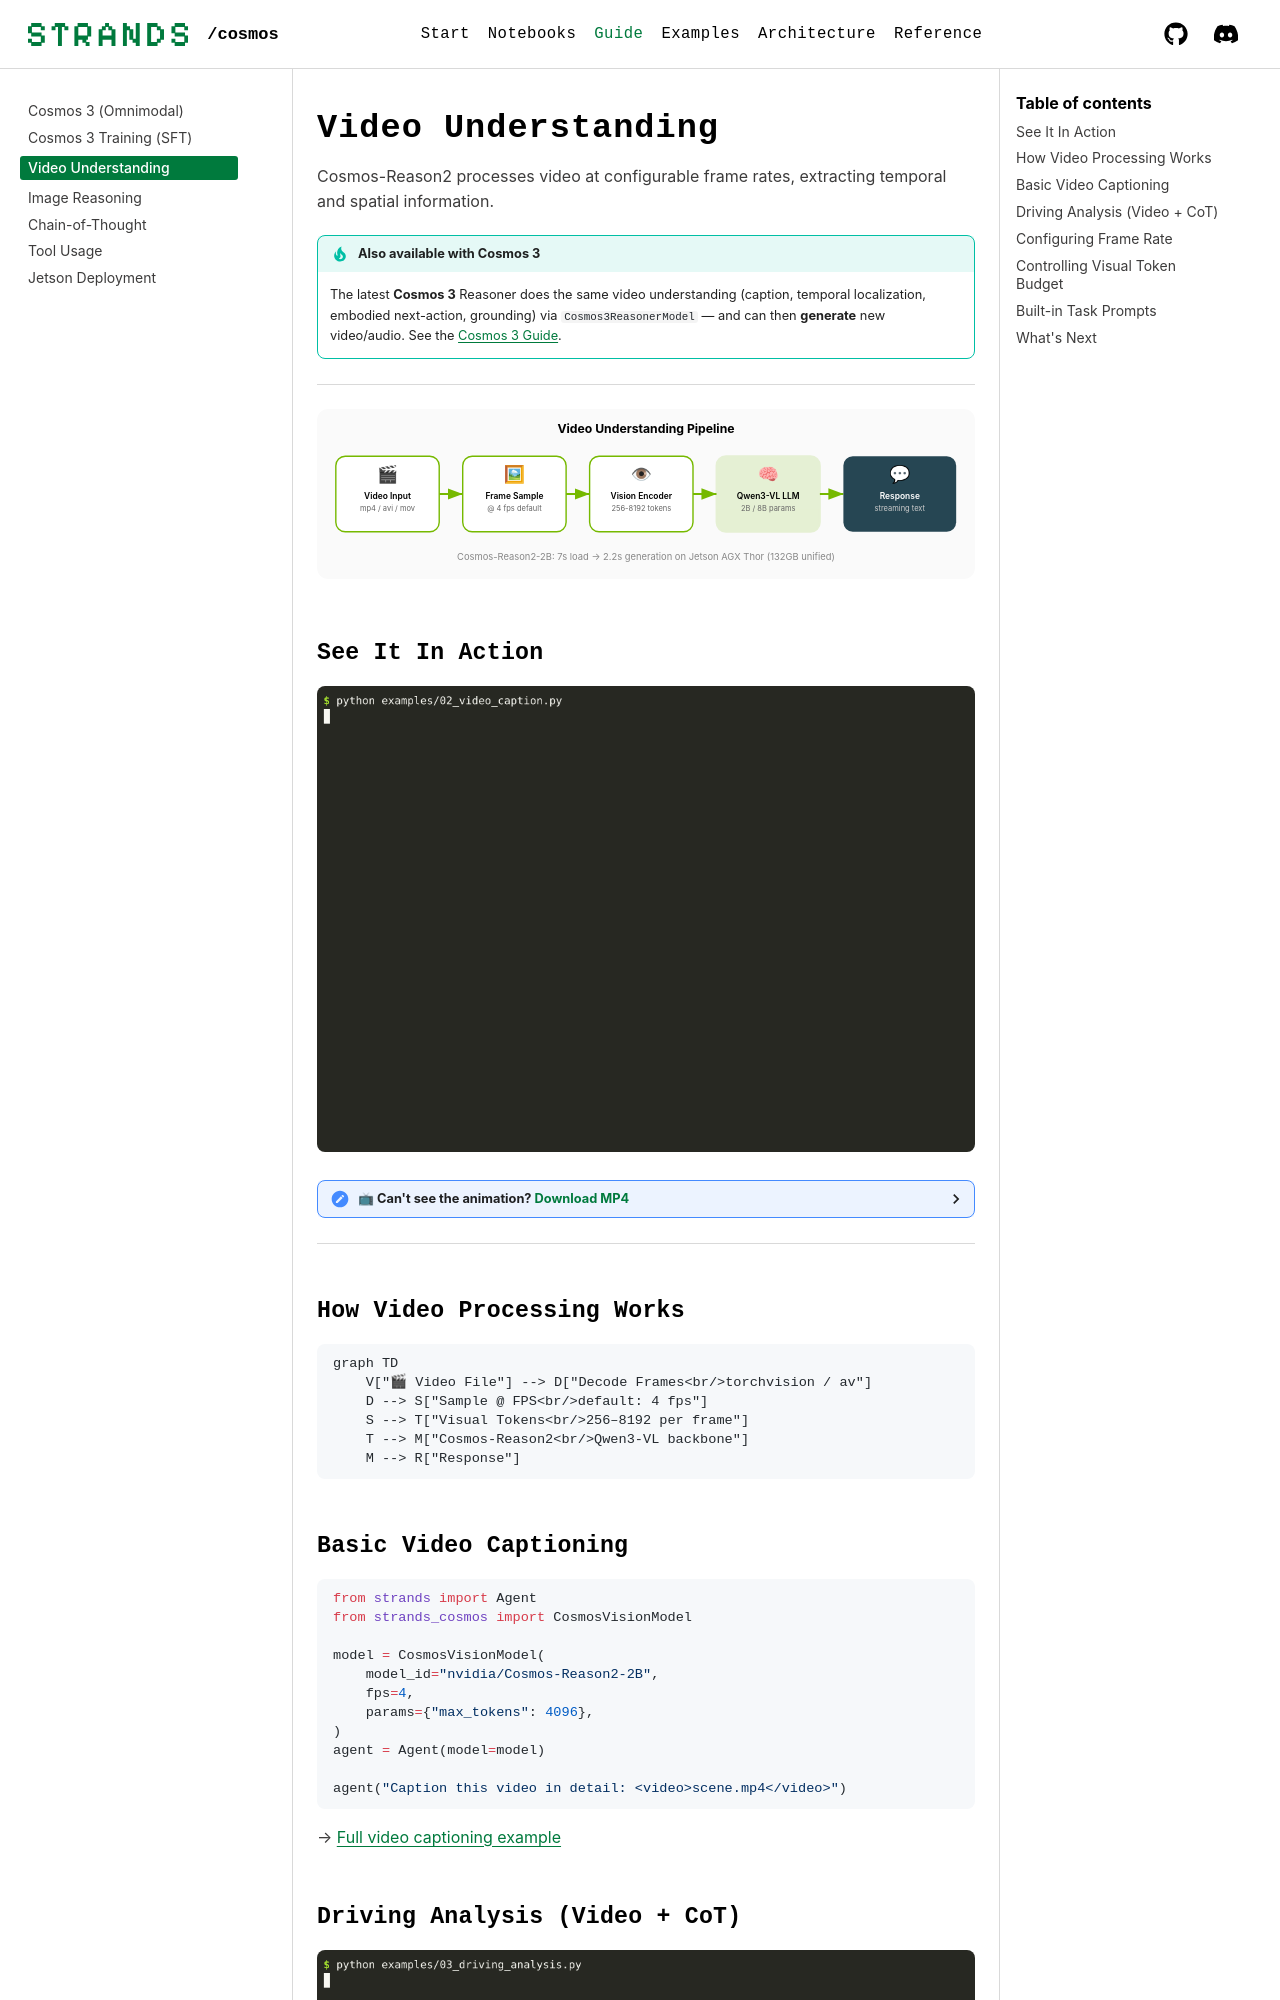

repository: strands-labs/strands-for-cosmos · page: guide/video-understanding/index.html · generator: mkdocs

# Video Understanding

Cosmos-Reason2 processes video at configurable frame rates, extracting temporal and spatial information.

!!! tip "Also available with Cosmos 3"
    The latest **Cosmos 3** Reasoner does the same video understanding (caption, temporal
    localization, embodied next-action, grounding) via `Cosmos3ReasonerModel` — and can
    then **generate** new video/audio. See the [Cosmos 3 Guide](cosmos3.md).

---

![Video Understanding Pipeline](../assets/svg/video-flow.svg)


## See It In Action

<img src="../../assets/videos/02_video_caption.gif" alt="Video captioning on Jetson AGX Thor" width="100%">

<details>
<summary>📺 Can't see the animation? <a href="../../assets/videos/02_video_caption.mp4">Download MP4</a></summary>

<video controls width="100%" muted>
  <source src="../../assets/videos/02_video_caption.mp4" type="video/mp4">
</video>

</details>

---

## How Video Processing Works

```mermaid
graph TD
    V["🎬 Video File"] --> D["Decode Frames<br/>torchvision / av"]
    D --> S["Sample @ FPS<br/>default: 4 fps"]
    S --> T["Visual Tokens<br/>256–8192 per frame"]
    T --> M["Cosmos-Reason2<br/>Qwen3-VL backbone"]
    M --> R["Response"]
```

## Basic Video Captioning

```python
from strands import Agent
from strands_cosmos import CosmosVisionModel

model = CosmosVisionModel(
    model_id="nvidia/Cosmos-Reason2-2B",
    fps=4,
    params={"max_tokens": 4096},
)
agent = Agent(model=model)

agent("Caption this video in detail: <video>scene.mp4</video>")
```

→ [Full video captioning example](../examples/video-caption.md)
